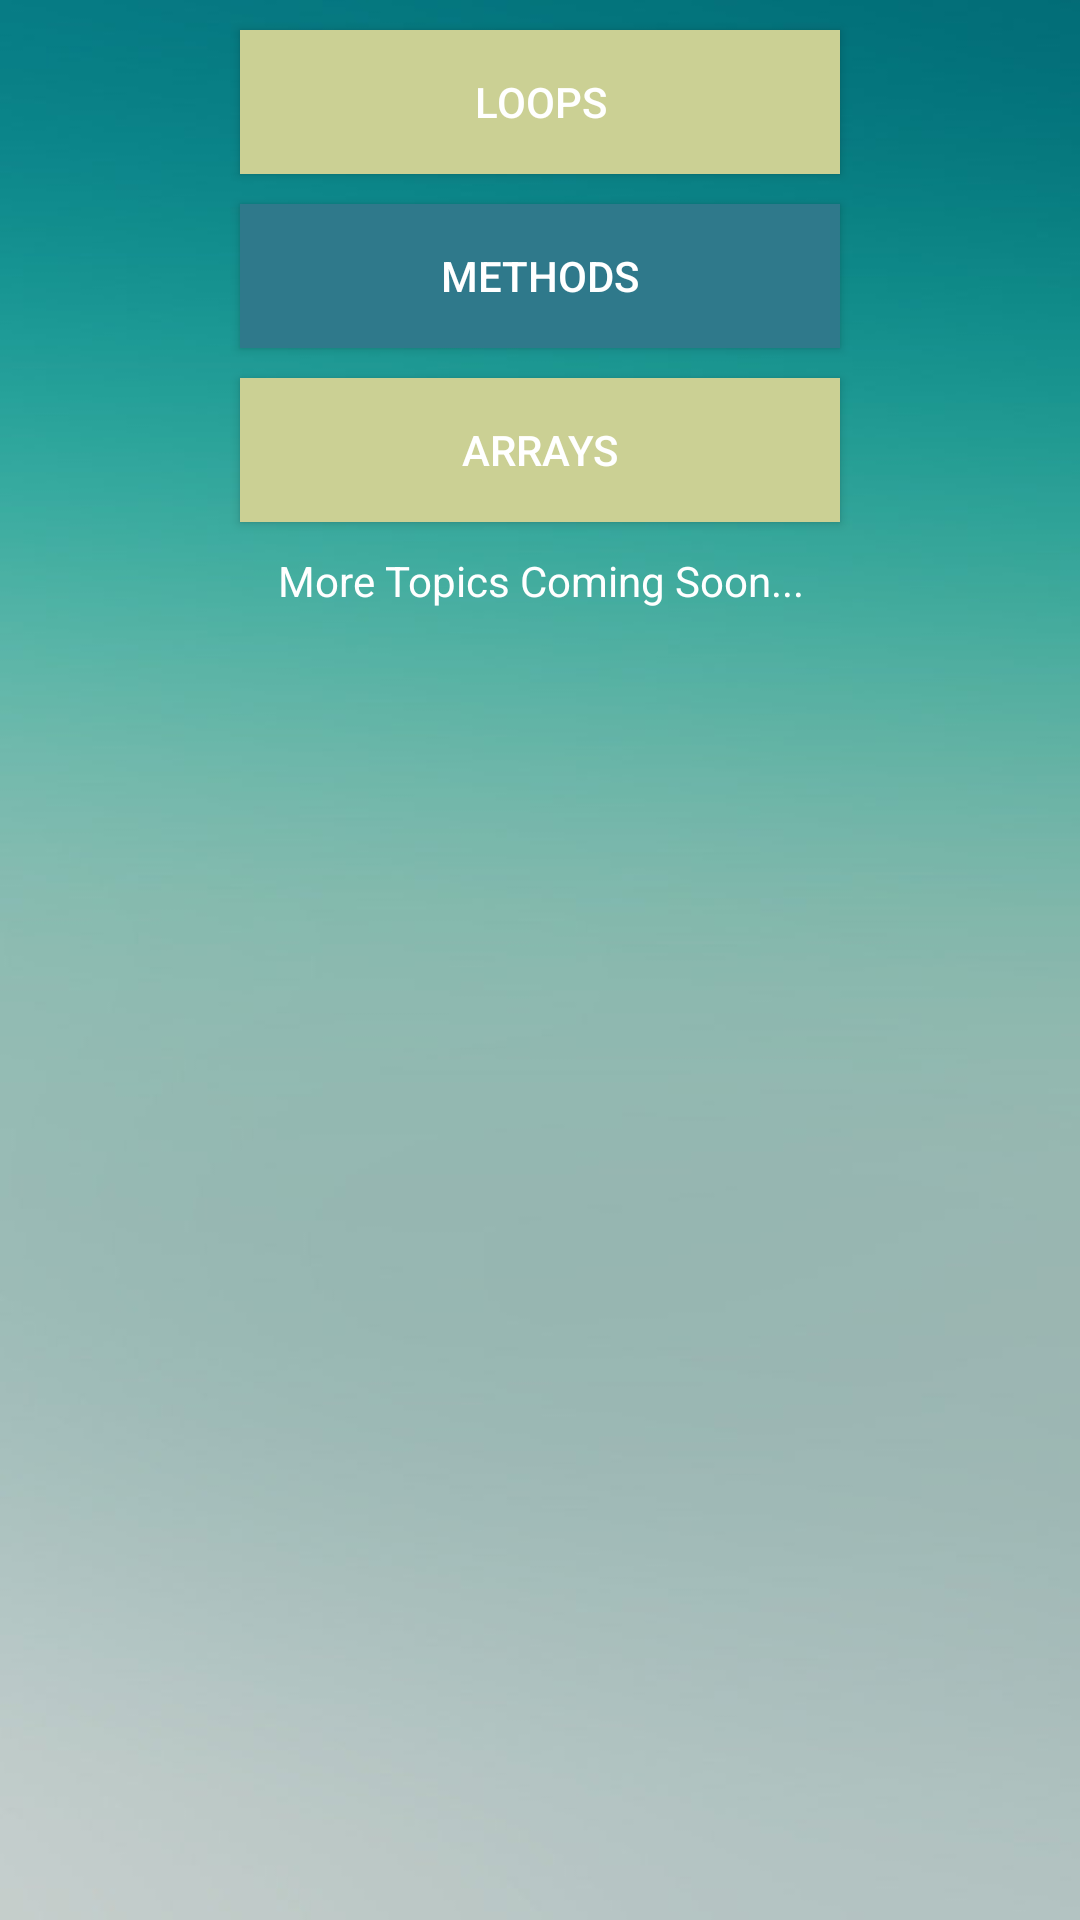

This screen was rendered from an Android layout file. Write that file and the resources it references.
<!-- AndroidManifest.xml: application theme AppTheme -->
<!-- res/layout/activity_topics.xml -->
<?xml version="1.0" encoding="utf-8"?>
<android.support.constraint.ConstraintLayout xmlns:android="http://schemas.android.com/apk/res/android"
    xmlns:app="http://schemas.android.com/apk/res-auto"
    xmlns:tools="http://schemas.android.com/tools"
    android:layout_width="match_parent"
    android:layout_height="match_parent"
    tools:context=".Controllers.Topics"
    android:background="@drawable/blue">

    <ScrollView
        android:id="@+id/scrollView2"
        android:layout_width="368dp"
        android:layout_height="495dp"
        android:layout_marginStart="8dp"
        android:layout_marginTop="8dp"
        android:layout_marginEnd="8dp"
        android:layout_marginBottom="8dp"
        app:layout_constraintBottom_toBottomOf="parent"
        app:layout_constraintEnd_toEndOf="parent"
        app:layout_constraintStart_toStartOf="parent"
        app:layout_constraintTop_toTopOf="parent">

        <LinearLayout
            android:layout_width="match_parent"
            android:layout_height="wrap_content"
            android:orientation="vertical" />
    </ScrollView>

    <LinearLayout
        android:layout_width="0dp"
        android:layout_height="0dp"
        android:layout_marginStart="8dp"
        android:layout_marginEnd="8dp"
        android:layout_marginBottom="8dp"
        android:orientation="vertical"
        app:layout_constraintBottom_toBottomOf="@+id/scrollView2"
        app:layout_constraintEnd_toEndOf="parent"
        app:layout_constraintStart_toStartOf="parent"
        app:layout_constraintTop_toTopOf="parent">

        <Button
            android:id="@+id/buttonLoops"
            android:layout_width="200dp"
            android:layout_height="wrap_content"
            android:layout_marginTop="10dp"
            android:layout_marginBottom="10dp"
            android:background="@color/colorAccent"
            android:layout_gravity="center"
            android:onClick="goToLoops"
            android:text="Loops"
            android:textColor="@android:color/white" />

        <Button
            android:id="@+id/buttonMethods"
            android:layout_width="200dp"
            android:layout_height="wrap_content"
            android:layout_marginBottom="10dp"
            android:background="@color/colorPrimary"
            android:layout_gravity="center"
            android:onClick="goToMethods"
            android:text="Methods"
            android:textColor="@android:color/white" />

        <Button
            android:id="@+id/buttonArrays"
            android:layout_width="200dp"
            android:layout_height="wrap_content"
            android:layout_gravity="center"
            android:layout_marginBottom="10dp"
            android:background="@color/colorAccent"
            android:onClick="goToArrays"
            android:text="Arrays"
            android:textColor="@android:color/white" />

        <TextView
            android:id="@+id/textViewMore"
            android:layout_width="match_parent"
            android:layout_height="wrap_content"
            android:text="More Topics Coming Soon..."
            android:textColor="@android:color/white"
            android:gravity="center"/>
    </LinearLayout>

</android.support.constraint.ConstraintLayout>
<!-- resources referenced by this layout -->
<resources>
  <color name="colorAccent">#cbd094</color>
  <color name="colorPrimary">#2f798b</color>
  <!-- drawable blue: jpg bitmap (drawable, 14668 bytes) -->
</resources>
